Run: headless pygame with SDL's dummy video driver; simulated clock (each Clock.tick advances the game by its frame time, no real sleeping); random seed 0; keys injected as events and as key.get_pressed() state; no mouse input.
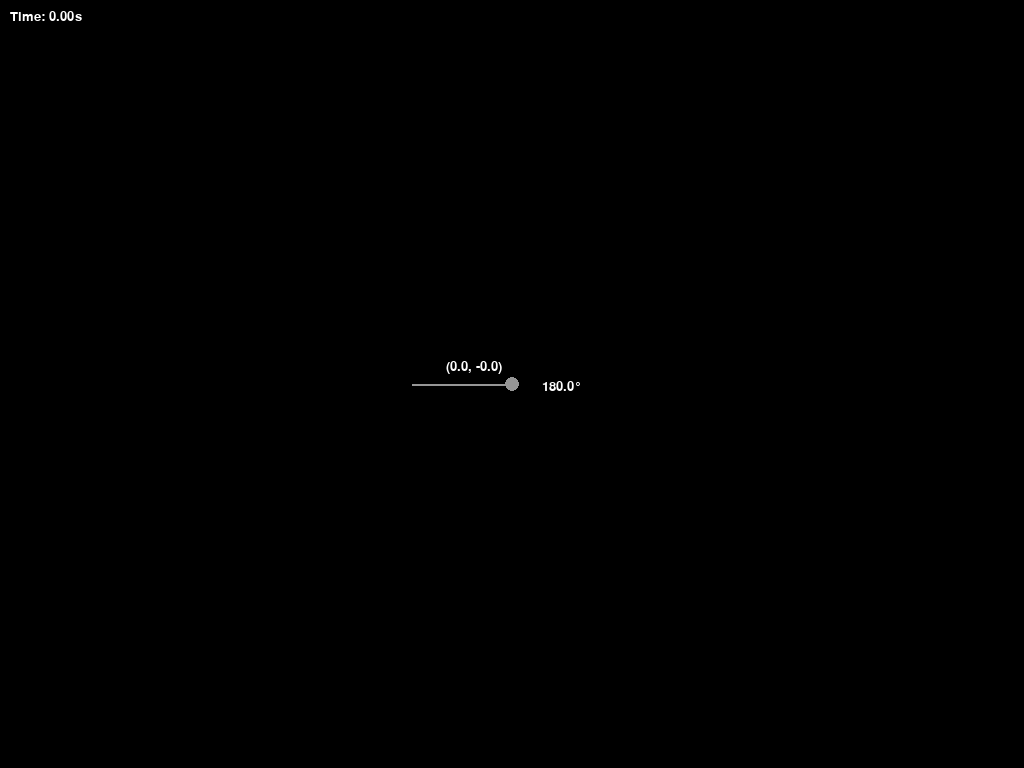
Frame 1 of 4 · flips 1–60 · no input
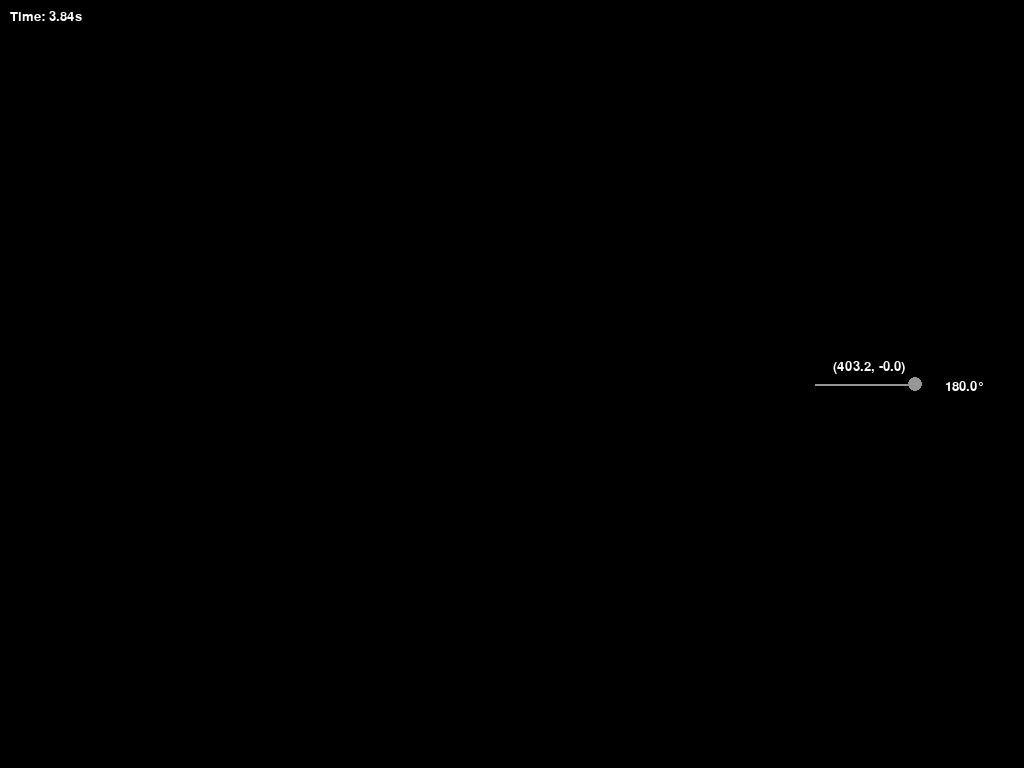
Frame 2 of 4 · flips 61–180 · tapped SPACE, RETURN · held RIGHT (→), D
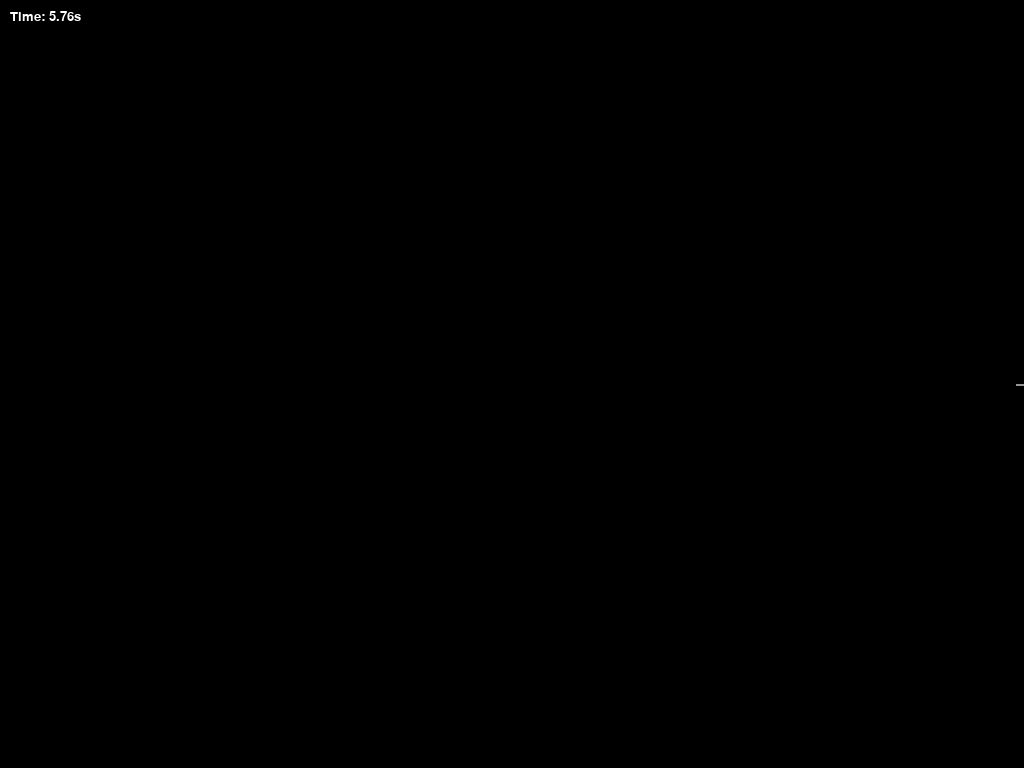
Frame 3 of 4 · flips 181–300 · held DOWN (↓), S
Frame 4 of 4 · flips 301–420 · held LEFT (←), A, UP (↑), W · screen unchanged from frame 3, image omitted

The pygame program that drew these frames:

import pygame
import sys
import math

pygame.init()
BACKGROUND = (0, 0, 0)
POSITION_FONT = pygame.font.Font(None, 20)

class physics:

    distance = 0
    time = 0.0 # Time in seconds
    time_running = False
    clock = pygame.time.Clock()

    # Set the velocity magnitude and direction. The component velocities are
    # calculated from these values and then used to find the position.
    velocity = -105
    angle_degrees = 180
    angle_radians = math.radians(angle_degrees)
    vX = velocity * math.cos(angle_radians)
    vY = velocity * math.sin(angle_radians)
    
    posX = 0
    posY = -1200
    
    screen = pygame.display.set_mode((0, 0), pygame.NOFRAME | pygame.DOUBLEBUF)
    windowRect = screen.get_rect()
    centerPos = ((windowRect.left + windowRect.right) // 2, (windowRect.top + windowRect.bottom) // 2)
    centerPosX, centerPosY = centerPos

    def getDistance(velocity, time):
        return velocity * time

    # Main game loop
    running = True
    while running:
        for event in pygame.event.get():
            if event.type == pygame.QUIT:
                running = False
                pygame.quit()
                sys.exit()
            elif event.type == pygame.KEYDOWN and event.key == pygame.K_SPACE:
                time_running = not time_running
            if event.type == pygame.KEYDOWN and event.key == pygame.K_ESCAPE:
                running = False
                pygame.quit()
                sys.exit()

        delta_time = clock.tick(60) / 1000.0
        keys = pygame.key.get_pressed()
        if time_running:
            time += delta_time
        if keys[pygame.K_RIGHT]:
            time += delta_time
        if keys[pygame.K_LEFT]:
            time -= delta_time
            
        screen.fill(BACKGROUND)
            
            
            
            
            
        posX = (vX * time) + centerPosX
        posY = centerPosY - (vY * time) 
        
        pygame.draw.circle(screen, (150, 150, 150), (posX, posY), 7)

        time_label = POSITION_FONT.render(f"Time: {time:.2f}s", True, (255, 255, 255))
        screen.blit(time_label, (10, 10))

        position_label = POSITION_FONT.render(
            f"({(posX - centerPosX):.1f}, {-(posY - centerPosY):.1f})", True, (255, 255, 255)
        )
        screen.blit(
            position_label,
            (
                int(posX) - 10 - position_label.get_width(),
                int(posY) - 10 - position_label.get_height(),
            ),
        )

        line_length = 100
        pygame.draw.line(
            screen,
            (150, 150, 150),
            (posX, posY),
            (
                posX + line_length * math.cos(angle_radians),
                posY - line_length * math.sin(angle_radians),
            ),
            2,
        )
        
        angle_label = POSITION_FONT.render(
            f"{angle_degrees:.1f}°", True, (255, 255, 255)
        )
        screen.blit(
            angle_label, 
            (
                int(posX) - 10 + angle_label.get_width(),
                int(posY) + 10 - position_label.get_height(),
            ),
        )




        print(posX, posY)



        # Update the full display Surface to the screen
        pygame.display.flip()
